Run: headless pygame with SDL's dummy video driver; simulated clock (each Clock.tick advances the game by its frame time, no real sleeping); random seed 0; keys injected as events and as key.get_pressed() state; no mouse input.
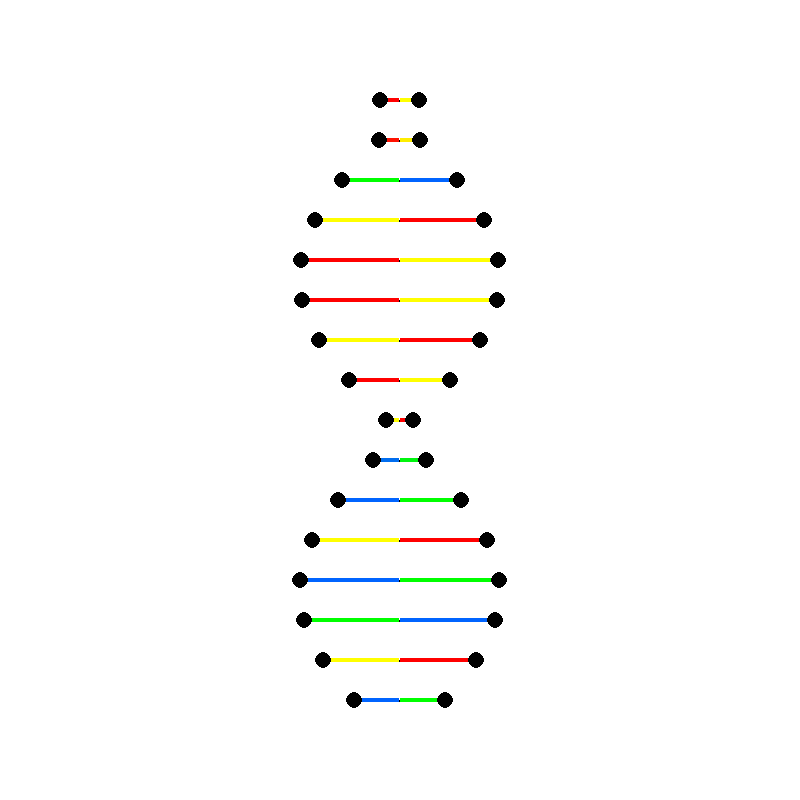
Frame 1 of 4 · flips 1–60 · no input
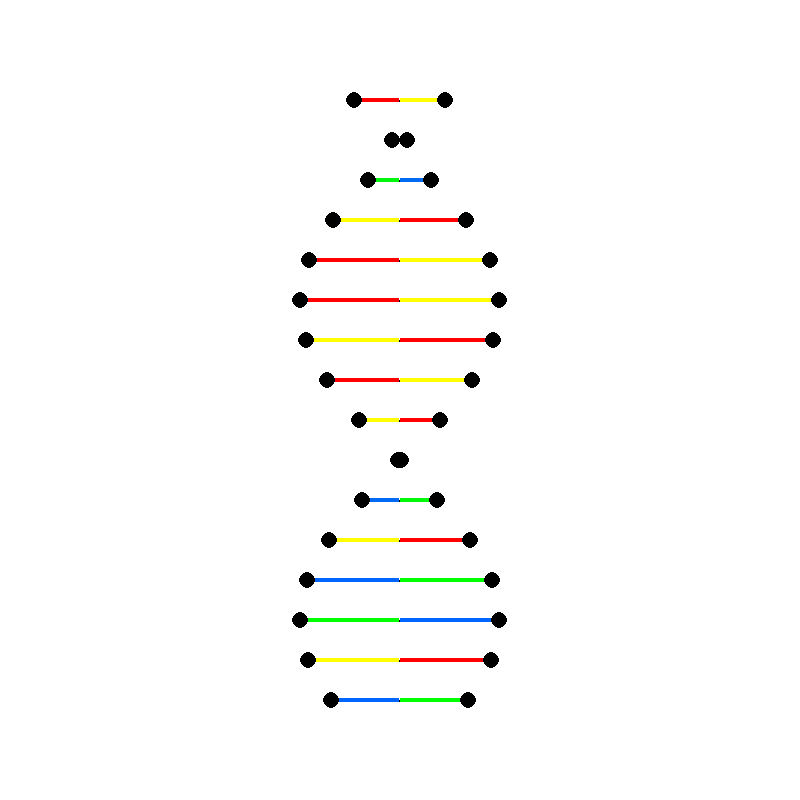
Frame 2 of 4 · flips 61–180 · tapped SPACE, RETURN · held RIGHT (→), D
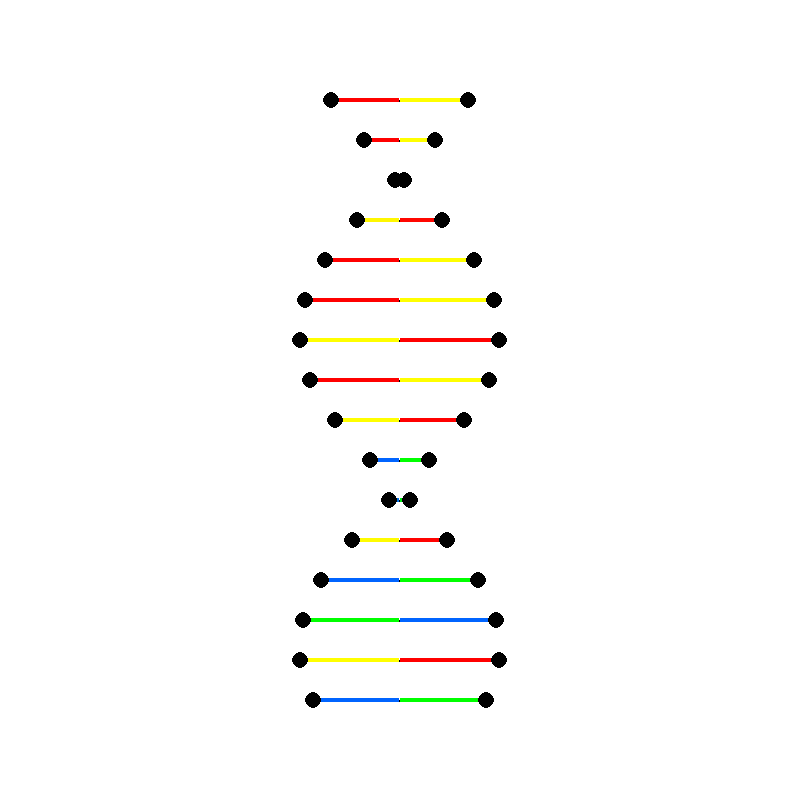
Frame 3 of 4 · flips 181–300 · held DOWN (↓), S
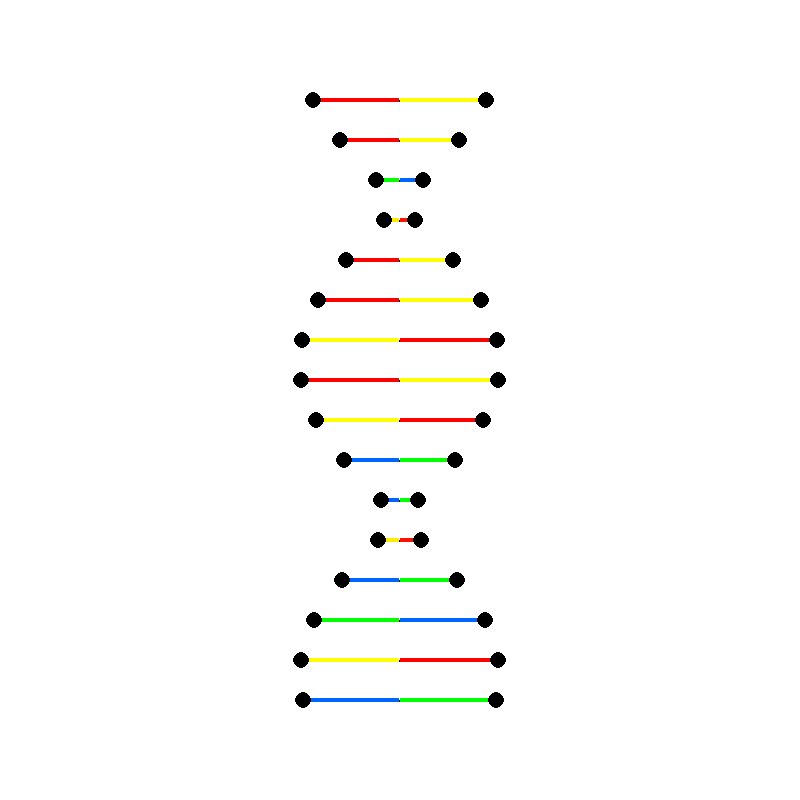
Frame 4 of 4 · flips 301–420 · held LEFT (←), A, UP (↑), W

The pygame program that drew these frames:

import pygame 
import math
import random

# Initialize Pygame
pygame.init()

# Set up the game window
WIDTH, HEIGHT = 800, 800
screen = pygame.display.set_mode((WIDTH, HEIGHT))
pygame.display.set_caption("DNA Animation")

# Colors
WHITE = (255, 255, 255)
BLACK = (0, 0, 0)

# Different DNA Strands
human = "ATGCGTACGTTGACCTAGGCTAACCGTTCAGC"
virus = "TTAAGCGGCTGACCGAATTCCGGTAGCTTAGG"
bacteria = "GCTTAGGCCAATCGTTAAGGCCGATCCTAGGT"
strawberry = "ATGGTGAGCTCAGTTGGTGACCTGAGGCTTCA"

# DNA colors
Cytosine  = (255, 255, 0)
Thymine  = (0, 100, 255)
Guanine  = (255, 0, 0)
Adenine = (0, 255, 0)

# DNA parameters
num_base_pairs = 16
base_spacing = 40
amplitude = 100
speed = 0.05
angle_offset = 0

# Function to generate random base pairs
def generate_base_pair():
    return random.choice(["A", "T", "C", "G"])

# Function to get the color for a base
def get_base_color(base):
    if base == "A":
        return Adenine
    elif base == "T":
        return Thymine
    elif base == "C":
        return Cytosine
    elif base == "G":
        return Guanine

# Function to interpolate between two colors
def interpolate_color(color1, color2, t):
    return tuple(int(c1 + (c2 - c1) * t) for c1, c2 in zip(color1, color2))

# Game loop
running = True
clock = pygame.time.Clock()

# Generate random DNA sequence
dna_sequence = [generate_base_pair() for _ in range(num_base_pairs)]
color_transition_progress = [0.0] * num_base_pairs  # Progress of color transition (0.0 to 1.0)

while running:
    screen.fill(WHITE)
    
    # Draw DNA strands with random base pairs
    for i in range(num_base_pairs):
        angle = i * 0.4 + angle_offset
        x1 = WIDTH // 2 + amplitude * math.sin(angle)
        y = 100 + i * base_spacing
        x2 = WIDTH // 2 - amplitude * math.sin(angle)
        
        # Get base and complementary base
        base1 = dna_sequence[i]
        base2 = "T" if base1 == "A" else "A" if base1 == "T" else "C" if base1 == "G" else "G"
        
        # Get color for the bases
        color1 = get_base_color(base1)
        color2 = get_base_color(base2)
        
        # Smooth transition of colors (interpolation)
        transition_progress = color_transition_progress[i]
        interpolated_color1 = interpolate_color(color1, color2, transition_progress)
        interpolated_color2 = interpolate_color(color2, color1, transition_progress)
        
        # Draw the base pairs (split the bars in half)
        pygame.draw.line(screen, BLACK, (x1, y), (x2, y), 2)
        
        # Half bar colored with the interpolated color1 (skinnier)
        pygame.draw.rect(screen, interpolated_color1, (min(x1, x2), y - 2, abs(x1 - x2) / 2, 4))
        
        # Half bar colored with the interpolated color2 (skinnier)
        pygame.draw.rect(screen, interpolated_color2, (min(x1, x2) + abs(x1 - x2) / 2, y - 2, abs(x1 - x2) / 2, 4))
        
        # Draw larger black dot at the end of the bar (bigger than before)
        pygame.draw.circle(screen, BLACK, (x1, y), 8)  # Left end dot
        pygame.draw.circle(screen, BLACK, (x2, y), 8)  # Right end dot
        
        # Gradually increase the transition progress to switch colors over time
        if abs(x1 - x2) < 10:  # Check if the dots are near (i.e., bases are "connected")
            color_transition_progress[i] += 0.05  # Increase the transition progress
            if color_transition_progress[i] > 1.0:
                color_transition_progress[i] = 0.0  # Reset to 0 for next transition
        else:
            color_transition_progress[i] = max(0.0, color_transition_progress[i] - 0.01)  # Gradually reset

    # Update the animation
    angle_offset += speed
    
    # Event handling
    for event in pygame.event.get():
        if event.type == pygame.QUIT:
            running = False
    
    pygame.display.flip()
    clock.tick(30)

pygame.quit()
